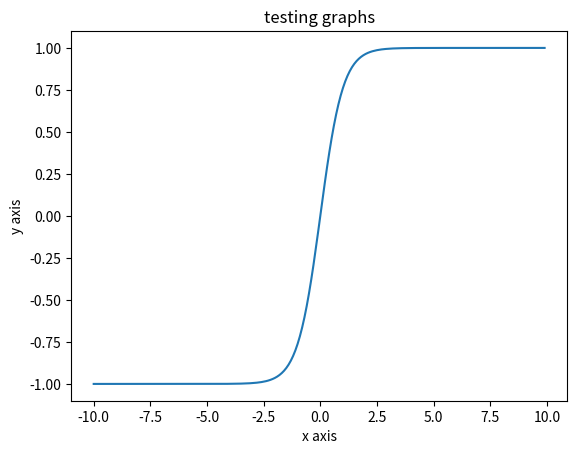

Reproduce this figure in Python.
import numpy as np
import matplotlib.pyplot as plt

def a(num):
    return tanh(num)

def tanh(num):
    return np.tanh(num)

def relu(num):
    if (num < 0): return 0
    else: return num

def lrelu(num):
    fac = 0.1
    if (num < 0): return num * fac
    else: return num

res = 0.1
max = 10

x=np.arange(-max, max, res)
print(x)
y=[]
for n in x:
    y.append(a(n))


plt.plot(x,y)
plt.xlabel('x axis')
plt.ylabel('y axis')
plt.title("testing graphs")
plt.show()
